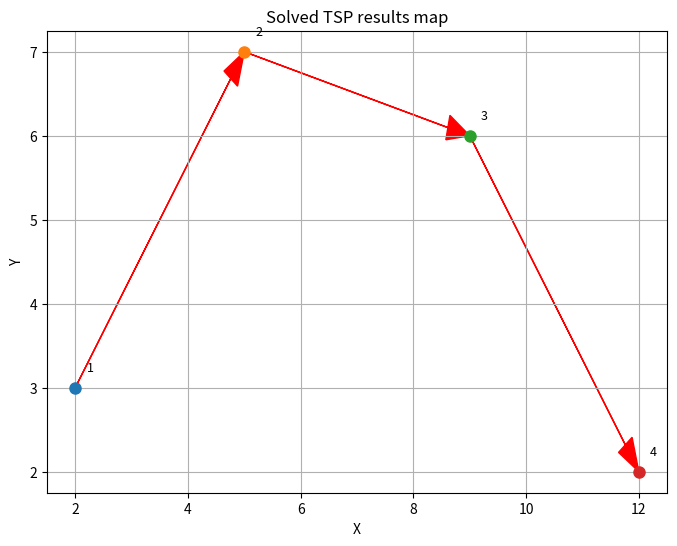

The matplotlib source for this figure:
import matplotlib.pyplot as ppl
import os
from typing import List, Tuple
from io import BytesIO
from matplotlib.figure import Figure

MARGIN_RATE = 0.05
OUTPUT_FOLDER = "results"

Point = Tuple[float, float]

# Example points: [(x, y), ...]
points_data = [
    (2.0, 3.0),
    (5.0, 7.0),
    (9.0, 6.0),
    (12.0, 2.0),
]

def compute_bounds(xs: List[float], ys: List[float], margin_rate: float) -> Tuple[float, float, float, float]:
    x_min, x_max = min(xs), max(xs)
    y_min, y_max = min(ys), max(ys)

    x_margin = margin_rate * (x_max - x_min)
    y_margin = margin_rate * (y_max - y_min)

    return (x_min - x_margin, x_max + x_margin,
            y_min - y_margin, y_max + y_margin)

def plot_points_and_arrows(points: List[Point]):
    for i, (x, y) in enumerate(points):
        ppl.plot(x, y, 'o', markersize=8)
        ppl.text(x + 0.2, y + 0.2, str(i + 1), fontsize=9)
        
        # Draw arrow to next point if not the last point
        if i < len(points) - 1:
            next_x, next_y = points[i + 1]
            ppl.arrow(x, y, next_x - x, next_y - y,
                      length_includes_head=True,
                      head_width=0.3, head_length=0.4,
                      fc='red', ec='red')

def get_png_bytes(fig: Figure) -> bytes:
    """Convert matplotlib figure to PNG bytes."""
    buf = BytesIO()
    fig.savefig(buf, format='png')
    buf.seek(0)
    return buf.getvalue()

def draw_map(points: List[Point], x_min: float = -10.0, x_max: float = 10.0, 
           y_min: float = -10.0, y_max: float = 10.0) -> Figure:
    """Draw the map with points and arrows."""
    fig = ppl.figure(figsize=(8, 6))
    ppl.xlim(x_min, x_max)
    ppl.ylim(y_min, y_max)

    plot_points_and_arrows(points)

    ppl.title("Solved TSP results map")
    ppl.xlabel("X")
    ppl.ylabel("Y")
    ppl.grid(True)
    
    return fig

def generate_png_export(points: List[Point]) -> bytes:
    """Generate a PNG image of the map and return it as bytes.
    
    Args:
        points: List of (x, y) coordinates to plot.
        
    Returns:
        bytes: PNG image data.
        
    Raises:
        ValueError: If points list is empty.
    """
    if not points:
        raise ValueError("Points list cannot be empty")
        
    xs = [x for x, _ in points]
    ys = [y for _, y in points]
    x_min, x_max, y_min, y_max = compute_bounds(xs, ys, MARGIN_RATE)

    fig = draw_map(points, x_min, x_max, y_min, y_max)
    png_data = get_png_bytes(fig)
    ppl.close(fig)  # Clean up matplotlib figure
    
    return png_data

def save_map(png_data: bytes, filename: str) -> None:
    """Save PNG data to a file."""
    os.makedirs(OUTPUT_FOLDER, exist_ok=True)
    filepath = os.path.join(OUTPUT_FOLDER, filename)
    with open(filepath, 'wb') as f:
        f.write(png_data)
    print(f"Map saved to {filepath}")

# Example usage
if __name__ == "__main__":
    png_data = generate_png_export(points_data)
    save_map(png_data, "map.png")
